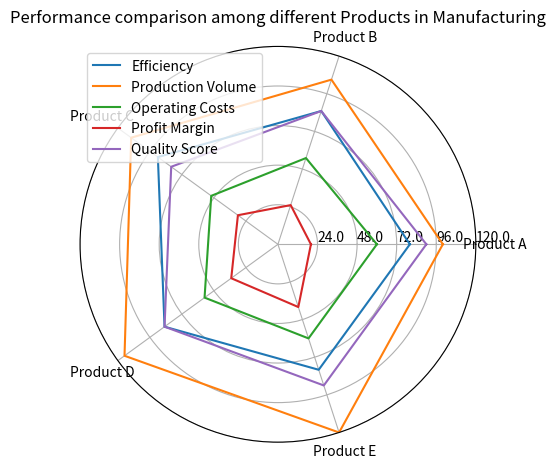

Reproduce this figure in Python. (Note: this script raises an exception after producing the figure.)
import numpy as np
import matplotlib.pyplot as plt

# Transform the given data into variables
data_labels = ['Product A', 'Product B', 'Product C', 'Product D', 'Product E']
line_labels = ['Efficiency', 'Production Volume', 'Operating Costs', 'Profit Margin', 'Quality Score']
data = np.array([[80, 85, 90, 85, 80], [100, 105, 110, 115, 120], [60, 55, 50, 55, 60], [20, 25, 30, 35, 40], [90, 85, 80, 85, 90]])

# Add an extra column to data for close-loop plotting
data = np.concatenate((data, data[:, 0:1]), axis=1)

# Create a figure and plot the data as a radar chart
fig = plt.figure()
ax = fig.add_subplot(111, polar=True)

# Set evenly spaced angles for the axes
angles = np.linspace(0, 2 * np.pi, len(data_labels) + 1, endpoint=True)

# Iterate over each row in the data array and plot the lines
for i in range(len(line_labels)):
    ax.plot(angles, data[i, :], label=line_labels[i])

# Set the axis labels
ax.set_thetagrids(angles[:-1] * 180/np.pi, data_labels)

# Adjust the radial limits to accommodate the maximum of data
ax.set_ylim(0, np.max(data))
max_value = np.amax(data)
step_size = max_value / len(data)
ax.set_rgrids([step_size * i for i in range(1, len(data) + 1)], labels=[f'{step_size * i:.1f}' for i in range(1, len(data) + 1)], angle=0)

# Plot the legend
handles, labels = ax.get_legend_handles_labels()
ax.legend(handles, labels, loc='best')

# Add background grids
ax.grid(True)

# Set the title of the figure
plt.title('Performance comparison among different Products in Manufacturing')

# Automatically resize the image
plt.tight_layout()

# Save the image
plt.savefig('/cpfs01/user/yehancheng/workspace/datasets/SimChartV2/demo/radar/png/194_202312310100.png')

# Clear the current image state
plt.clf()
